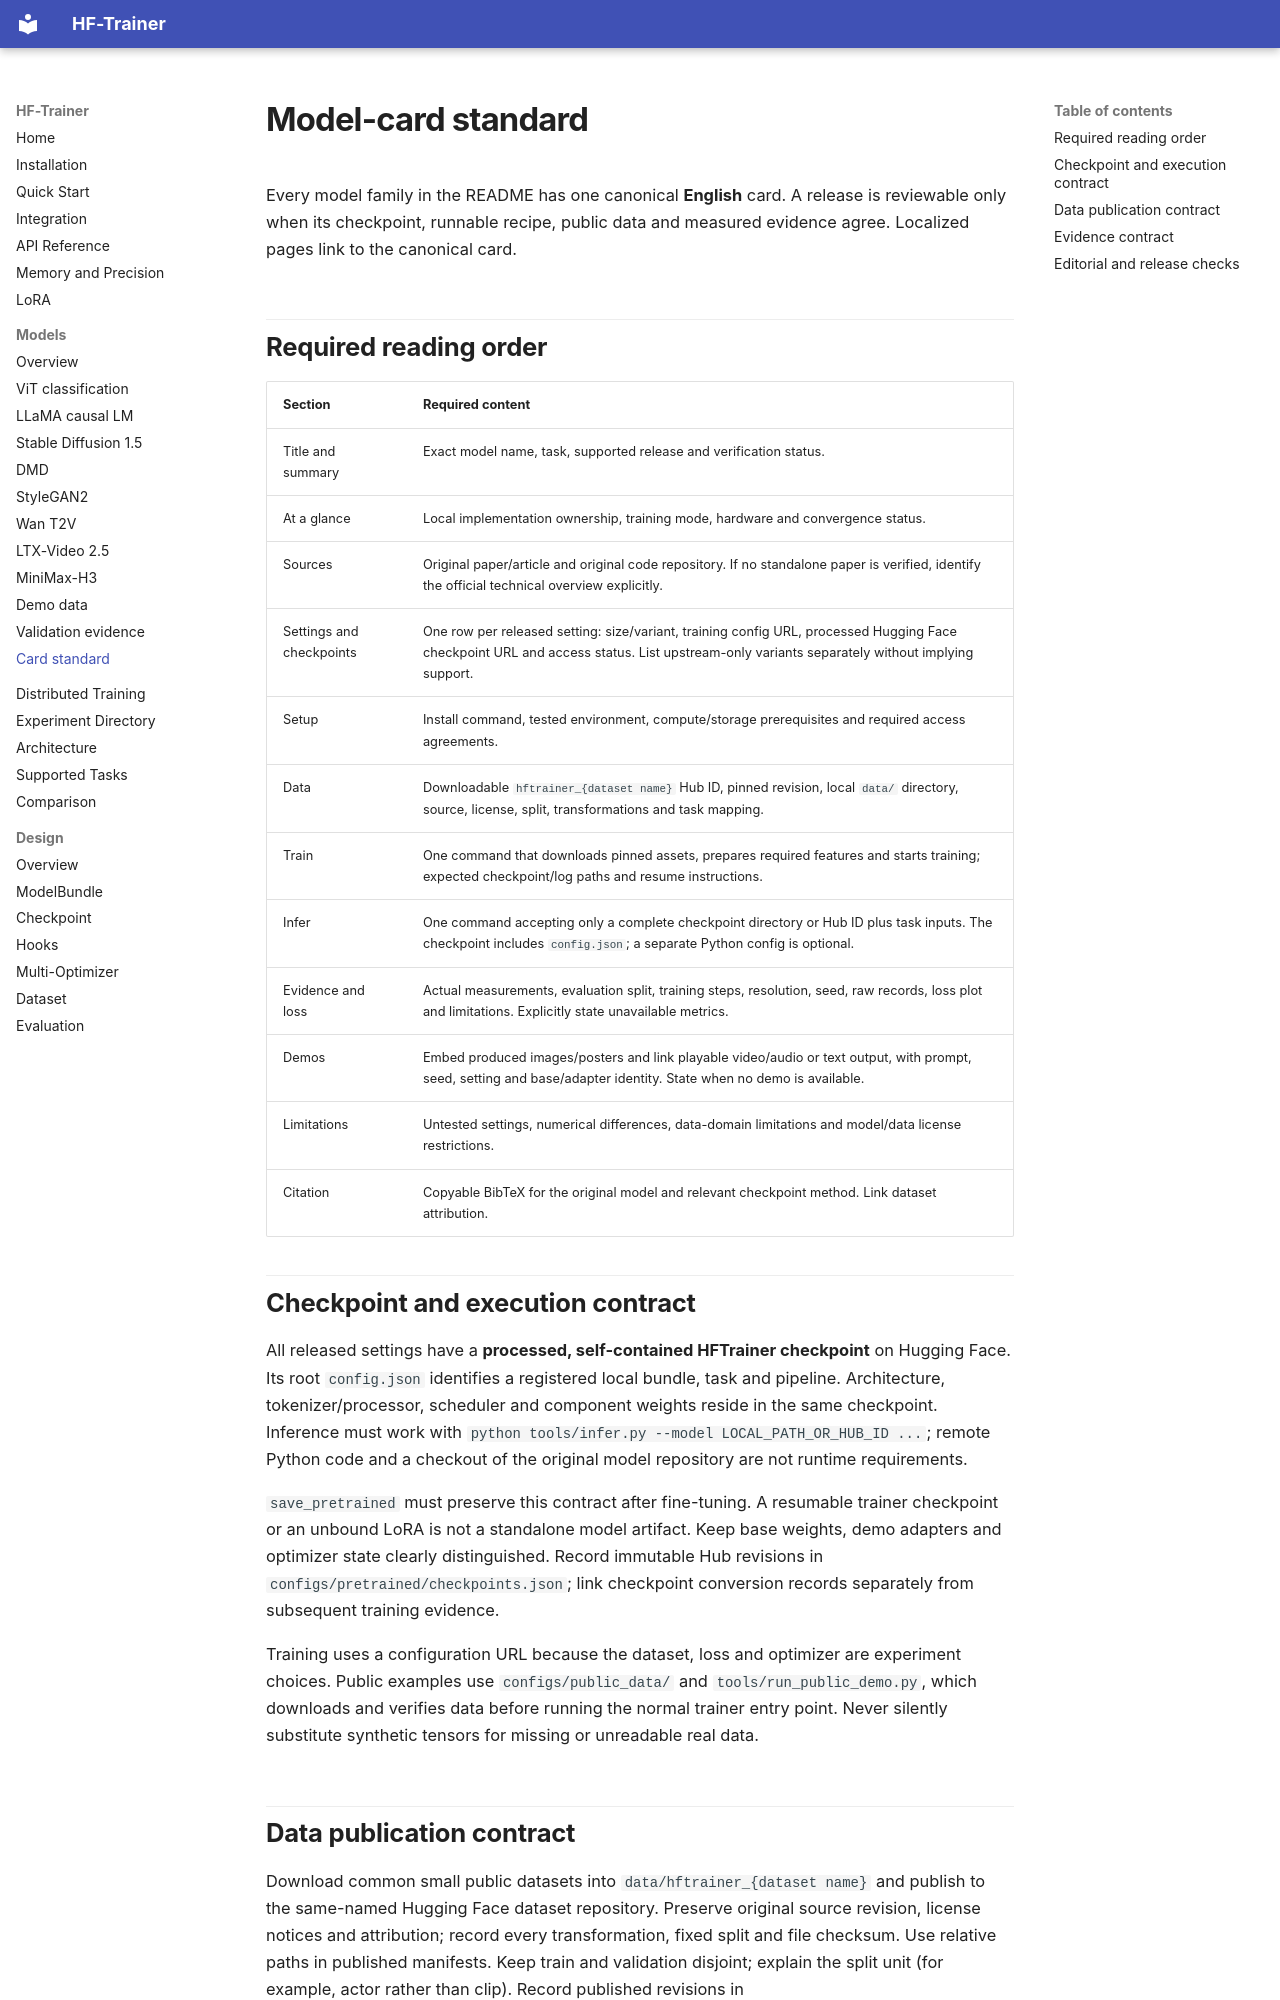

repository: ZeyuLing/HFTrainer · page: models/standard/index.html · generator: mkdocs

# Model-card standard

Every model family in the README has one canonical **English** card. A release is reviewable only when its checkpoint, runnable recipe, public data and measured evidence agree. Localized pages link to the canonical card.

## Required reading order

| Section | Required content |
| :--- | :--- |
| Title and summary | Exact model name, task, supported release and verification status. |
| At a glance | Local implementation ownership, training mode, hardware and convergence status. |
| Sources | Original paper/article and original code repository. If no standalone paper is verified, identify the official technical overview explicitly. |
| Settings and checkpoints | One row per released setting: size/variant, training config URL, processed Hugging Face checkpoint URL and access status. List upstream-only variants separately without implying support. |
| Setup | Install command, tested environment, compute/storage prerequisites and required access agreements. |
| Data | Downloadable `hftrainer_{dataset name}` Hub ID, pinned revision, local `data/` directory, source, license, split, transformations and task mapping. |
| Train | One command that downloads pinned assets, prepares required features and starts training; expected checkpoint/log paths and resume instructions. |
| Infer | One command accepting only a complete checkpoint directory or Hub ID plus task inputs. The checkpoint includes `config.json`; a separate Python config is optional. |
| Evidence and loss | Actual measurements, evaluation split, training steps, resolution, seed, raw records, loss plot and limitations. Explicitly state unavailable metrics. |
| Demos | Embed produced images/posters and link playable video/audio or text output, with prompt, seed, setting and base/adapter identity. State when no demo is available. |
| Limitations | Untested settings, numerical differences, data-domain limitations and model/data license restrictions. |
| Citation | Copyable BibTeX for the original model and relevant checkpoint method. Link dataset attribution. |

## Checkpoint and execution contract

All released settings have a **processed, self-contained HFTrainer checkpoint** on Hugging Face. Its root `config.json` identifies a registered local bundle, task and pipeline. Architecture, tokenizer/processor, scheduler and component weights reside in the same checkpoint. Inference must work with `python tools/infer.py --model LOCAL_PATH_OR_HUB_ID ...`; remote Python code and a checkout of the original model repository are not runtime requirements.

`save_pretrained` must preserve this contract after fine-tuning. A resumable trainer checkpoint or an unbound LoRA is not a standalone model artifact. Keep base weights, demo adapters and optimizer state clearly distinguished. Record immutable Hub revisions in `configs/pretrained/checkpoints.json`; link checkpoint conversion records separately from subsequent training evidence.

Training uses a configuration URL because the dataset, loss and optimizer are experiment choices. Public examples use `configs/public_data/` and `tools/run_public_demo.py`, which downloads and verifies data before running the normal trainer entry point. Never silently substitute synthetic tensors for missing or unreadable real data.
